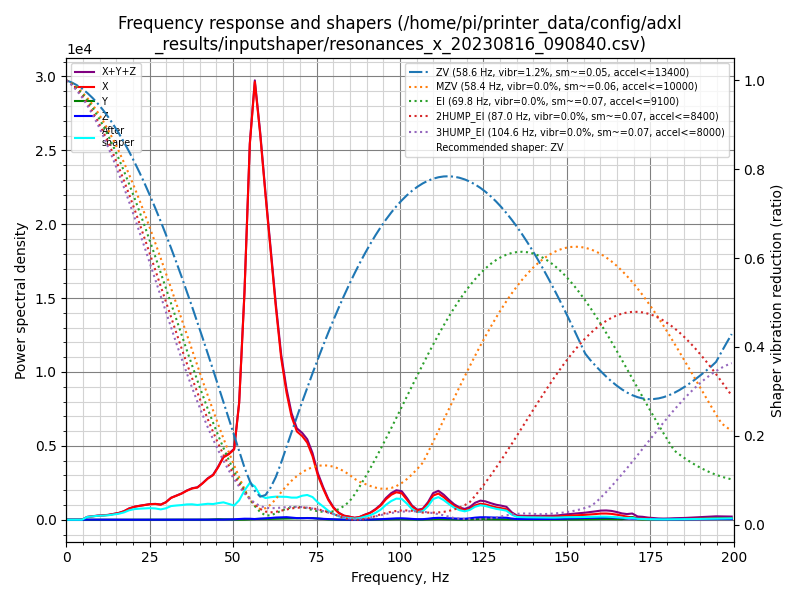

The data file committed next to this chart (first rows):
freq, psd_x, psd_y, psd_z, psd_xyz
0.0, 4.594e+02, 9.195e+00, 1.555e+01, 4.842e+02
1.6, 2.850e+02, 2.757e+01, 5.438e+01, 3.670e+02
3.1, 4.675e+01, 3.191e+01, 5.592e+01, 1.346e+02
4.7, 3.870e+02, 3.637e+01, 5.435e+01, 4.778e+02
6.3, 1.169e+03, 3.586e+01, 5.658e+01, 1.262e+03
7.9, 1.819e+03, 3.376e+01, 5.822e+01, 1.911e+03
9.4, 2.588e+03, 3.051e+01, 4.563e+01, 2.664e+03
11.0, 3.268e+03, 2.715e+01, 4.764e+01, 3.343e+03
12.6, 4.121e+03, 3.154e+01, 5.665e+01, 4.209e+03
14.1, 5.463e+03, 3.557e+01, 6.039e+01, 5.559e+03
15.7, 7.171e+03, 3.568e+01, 5.624e+01, 7.262e+03
17.3, 9.980e+03, 4.065e+01, 5.673e+01, 1.008e+04
18.8, 1.429e+04, 4.642e+01, 5.734e+01, 1.439e+04
20.4, 1.799e+04, 5.043e+01, 4.725e+01, 1.809e+04
22.0, 2.082e+04, 6.602e+01, 5.375e+01, 2.094e+04
23.6, 2.367e+04, 8.451e+01, 6.031e+01, 2.381e+04
25.1, 2.655e+04, 1.030e+02, 5.227e+01, 2.670e+04
26.7, 2.859e+04, 1.336e+02, 5.801e+01, 2.878e+04
28.3, 2.903e+04, 1.334e+02, 5.689e+01, 2.922e+04
29.8, 3.511e+04, 1.371e+02, 5.441e+01, 3.530e+04
31.4, 4.662e+04, 1.962e+02, 5.874e+01, 4.687e+04
33.0, 5.382e+04, 2.257e+02, 6.974e+01, 5.411e+04
34.5, 6.102e+04, 2.930e+02, 1.101e+02, 6.142e+04
36.1, 7.100e+04, 3.865e+02, 1.737e+02, 7.156e+04
37.7, 7.995e+04, 3.929e+02, 2.705e+02, 8.062e+04
39.3, 8.595e+04, 3.031e+02, 3.849e+02, 8.664e+04
40.8, 1.003e+05, 2.663e+02, 4.458e+02, 1.010e+05
42.4, 1.183e+05, 5.016e+02, 4.461e+02, 1.193e+05
44.0, 1.331e+05, 1.234e+03, 3.260e+02, 1.346e+05
45.5, 1.618e+05, 1.702e+03, 2.577e+02, 1.638e+05
47.1, 1.994e+05, 1.571e+03, 4.595e+02, 2.014e+05
48.7, 2.163e+05, 1.165e+03, 9.651e+02, 2.184e+05
50.3, 2.398e+05, 6.431e+02, 1.569e+03, 2.420e+05
51.8, 4.089e+05, 3.567e+02, 2.599e+03, 4.119e+05
53.4, 8.220e+05, 5.756e+02, 3.745e+03, 8.263e+05
55.0, 1.400e+06, 1.709e+03, 3.714e+03, 1.405e+06
56.5, 1.677e+06, 2.826e+03, 2.703e+03, 1.683e+06
58.1, 1.519e+06, 3.393e+03, 4.366e+03, 1.527e+06
59.7, 1.313e+06, 3.379e+03, 5.614e+03, 1.322e+06
61.2, 1.119e+06, 3.552e+03, 7.131e+03, 1.130e+06
62.8, 9.038e+05, 4.310e+03, 9.435e+03, 9.175e+05
64.4, 7.051e+05, 4.910e+03, 1.042e+04, 7.204e+05
66.0, 5.683e+05, 5.473e+03, 1.163e+04, 5.854e+05
67.5, 4.717e+05, 5.830e+03, 9.856e+03, 4.874e+05
69.1, 4.135e+05, 6.708e+03, 7.691e+03, 4.279e+05
70.7, 4.006e+05, 7.909e+03, 7.512e+03, 4.160e+05
72.2, 3.773e+05, 8.544e+03, 7.972e+03, 3.939e+05
73.8, 3.173e+05, 7.898e+03, 7.871e+03, 3.330e+05
75.4, 2.251e+05, 5.895e+03, 6.089e+03, 2.371e+05
77.0, 1.610e+05, 3.776e+03, 4.639e+03, 1.694e+05
78.5, 1.058e+05, 1.947e+03, 3.498e+03, 1.113e+05
80.1, 6.343e+04, 1.128e+03, 2.396e+03, 6.695e+04
81.7, 3.626e+04, 7.130e+02, 1.315e+03, 3.828e+04
83.2, 2.225e+04, 4.131e+02, 8.129e+02, 2.348e+04
84.8, 1.702e+04, 2.836e+02, 6.769e+02, 1.798e+04
86.4, 1.085e+04, 2.380e+02, 4.840e+02, 1.157e+04
87.9, 1.610e+04, 3.263e+02, 5.696e+02, 1.700e+04
89.5, 2.973e+04, 6.005e+02, 8.715e+02, 3.120e+04
91.1, 4.211e+04, 8.654e+02, 1.305e+03, 4.428e+04
92.7, 6.407e+04, 1.234e+03, 2.273e+03, 6.757e+04
... 68 more rows
